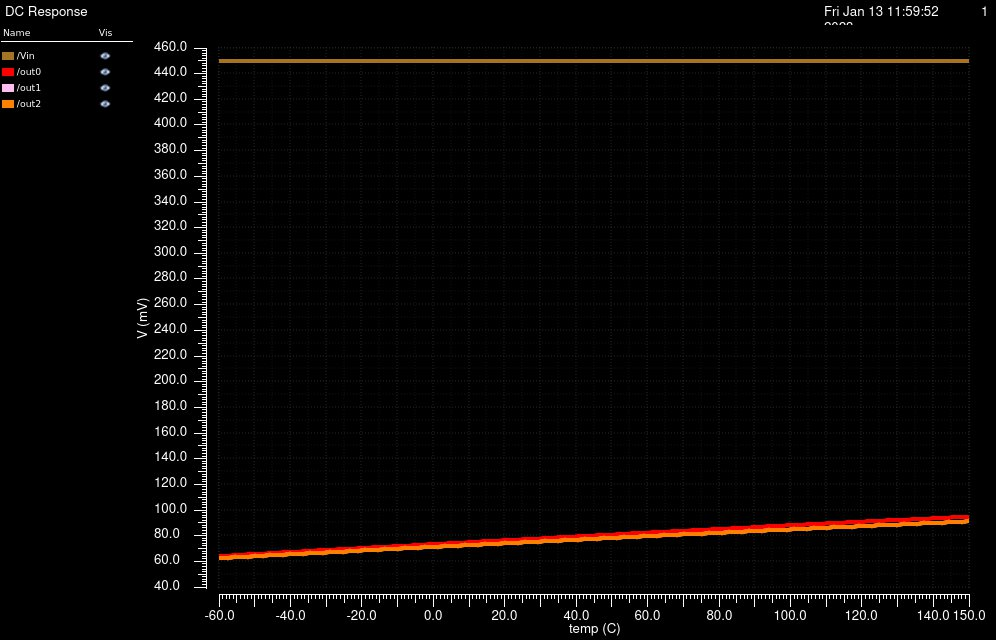

Values plotted in this chart, from the file beside it:
/Vin X, /Vin Y, /out0 X, /out0 Y, /out1 X, /out1 Y, /out2 X, /out2 Y
-60, 0.45, -60, 0.06404, -60, 0.06243, -60, 0.06243
-58.6, 0.45, -58.6, 0.06429, -58.6, 0.06265, -58.6, 0.06265
-57.2, 0.45, -57.2, 0.06451, -57.2, 0.06286, -57.2, 0.06286
-55.8, 0.45, -55.8, 0.06473, -55.8, 0.06307, -55.8, 0.06307
-54.4, 0.45, -54.4, 0.06495, -54.4, 0.06328, -54.4, 0.06328
-53, 0.45, -53, 0.06517, -53, 0.0635, -53, 0.0635
-51.6, 0.45, -51.6, 0.06539, -51.6, 0.06371, -51.6, 0.06371
-50.2, 0.45, -50.2, 0.06562, -50.2, 0.06392, -50.2, 0.06392
-48.8, 0.45, -48.8, 0.06584, -48.8, 0.06413, -48.8, 0.06413
-47.4, 0.45, -47.4, 0.06606, -47.4, 0.06434, -47.4, 0.06434
-46, 0.45, -46, 0.06628, -46, 0.06455, -46, 0.06455
-44.6, 0.45, -44.6, 0.0665, -44.6, 0.06476, -44.6, 0.06476
-43.2, 0.45, -43.2, 0.06671, -43.2, 0.06497, -43.2, 0.06497
-41.8, 0.45, -41.8, 0.06693, -41.8, 0.06518, -41.8, 0.06518
-40.4, 0.45, -40.4, 0.06715, -40.4, 0.06539, -40.4, 0.06539
-39, 0.45, -39, 0.06737, -39, 0.06559, -39, 0.06559
-37.6, 0.45, -37.6, 0.06759, -37.6, 0.0658, -37.6, 0.0658
-36.2, 0.45, -36.2, 0.06781, -36.2, 0.06601, -36.2, 0.06601
-34.8, 0.45, -34.8, 0.06802, -34.8, 0.06621, -34.8, 0.06621
-33.4, 0.45, -33.4, 0.06824, -33.4, 0.06642, -33.4, 0.06642
-32, 0.45, -32, 0.06846, -32, 0.06663, -32, 0.06663
-30.6, 0.45, -30.6, 0.06867, -30.6, 0.06683, -30.6, 0.06683
-29.2, 0.45, -29.2, 0.06889, -29.2, 0.06704, -29.2, 0.06704
-27.8, 0.45, -27.8, 0.06911, -27.8, 0.06724, -27.8, 0.06724
-26.4, 0.45, -26.4, 0.06932, -26.4, 0.06745, -26.4, 0.06745
-25, 0.45, -25, 0.06954, -25, 0.06765, -25, 0.06765
-23.6, 0.45, -23.6, 0.06975, -23.6, 0.06785, -23.6, 0.06785
-22.2, 0.45, -22.2, 0.06997, -22.2, 0.06806, -22.2, 0.06806
-20.8, 0.45, -20.8, 0.07019, -20.8, 0.06826, -20.8, 0.06826
-19.4, 0.45, -19.4, 0.0704, -19.4, 0.06847, -19.4, 0.06847
-18, 0.45, -18, 0.07062, -18, 0.06867, -18, 0.06867
-16.6, 0.45, -16.6, 0.07083, -16.6, 0.06888, -16.6, 0.06888
-15.2, 0.45, -15.2, 0.07105, -15.2, 0.06908, -15.2, 0.06908
-13.8, 0.45, -13.8, 0.07126, -13.8, 0.06928, -13.8, 0.06928
-12.4, 0.45, -12.4, 0.07148, -12.4, 0.06948, -12.4, 0.06948
-11, 0.45, -11, 0.07169, -11, 0.06969, -11, 0.06969
-9.6, 0.45, -9.6, 0.07191, -9.6, 0.06989, -9.6, 0.06989
-8.2, 0.45, -8.2, 0.07212, -8.2, 0.07009, -8.2, 0.07009
-6.8, 0.45, -6.8, 0.07233, -6.8, 0.07029, -6.8, 0.07029
-5.4, 0.45, -5.4, 0.07255, -5.4, 0.07049, -5.4, 0.07049
-4, 0.45, -4, 0.07276, -4, 0.07069, -4, 0.07069
-2.6, 0.45, -2.6, 0.07297, -2.6, 0.07089, -2.6, 0.07089
-1.2, 0.45, -1.2, 0.07318, -1.2, 0.07109, -1.2, 0.07109
0.2, 0.45, 0.2, 0.07339, 0.2, 0.07129, 0.2, 0.07129
1.6, 0.45, 1.6, 0.07361, 1.6, 0.07149, 1.6, 0.07149
3, 0.45, 3, 0.07382, 3, 0.07168, 3, 0.07168
4.4, 0.45, 4.4, 0.07403, 4.4, 0.07188, 4.4, 0.07188
5.8, 0.45, 5.8, 0.07424, 5.8, 0.07208, 5.8, 0.07208
7.2, 0.45, 7.2, 0.07445, 7.2, 0.07228, 7.2, 0.07228
8.6, 0.45, 8.6, 0.07466, 8.6, 0.07247, 8.6, 0.07247
10, 0.45, 10, 0.07487, 10, 0.07267, 10, 0.07267
11.4, 0.45, 11.4, 0.07508, 11.4, 0.07287, 11.4, 0.07287
12.8, 0.45, 12.8, 0.07529, 12.8, 0.07306, 12.8, 0.07306
14.2, 0.45, 14.2, 0.0755, 14.2, 0.07326, 14.2, 0.07326
15.6, 0.45, 15.6, 0.07571, 15.6, 0.07345, 15.6, 0.07345
17, 0.45, 17, 0.07591, 17, 0.07365, 17, 0.07365
18.4, 0.45, 18.4, 0.07612, 18.4, 0.07384, 18.4, 0.07384
19.8, 0.45, 19.8, 0.07633, 19.8, 0.07404, 19.8, 0.07404
21.2, 0.45, 21.2, 0.07654, 21.2, 0.07423, 21.2, 0.07423
22.6, 0.45, 22.6, 0.07674, 22.6, 0.07442, 22.6, 0.07442
... 91 more rows
